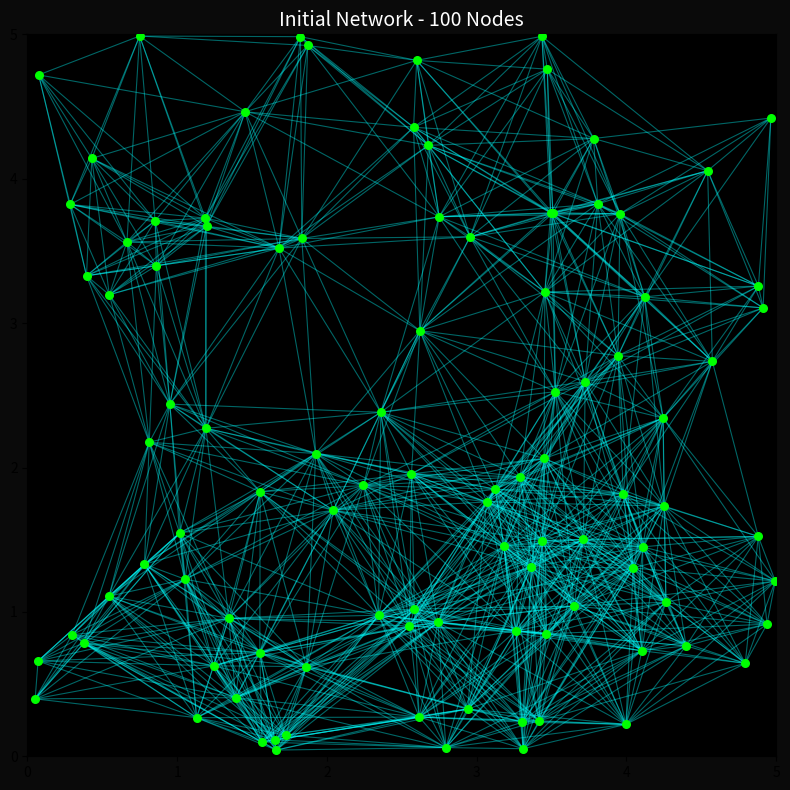

Reproduce this figure in Python.
import matplotlib.pyplot as plt

nodes_x = [3.50902, 3.49376, 4.24528, 1.67989, 3.72463, 0.0512711, 3.95718, 2.59957, 3.9967, 3.9787, 4.25092, 4.54268, 3.0665, 0.860775, 2.62047, 4.9942, 3.65047, 3.3105, 1.05258, 3.12433, 4.88174, 2.93909, 3.78094, 4.57381, 0.376141, 2.95618, 0.664235, 1.86331, 1.9248, 1.39058, 1.19144, 0.429701, 3.80871, 4.93927, 4.10947, 0.285348, 2.74163, 3.43883, 2.67769, 3.30378, 3.43593, 4.9646, 0.546587, 1.12934, 4.79385, 1.55171, 3.26243, 3.71303, 1.7243, 0.544145, 0.394299, 3.47179, 2.58415, 1.56621, 3.29051, 0.0747703, 2.24418, 4.12137, 3.45531, 0.852382, 0.781274, 0.813318, 1.55416, 1.83218, 2.79412, 1.19587, 2.0423, 4.39879, 2.34489, 1.24348, 3.41823, 2.57866, 3.52611, 3.44996, 4.10306, 0.950957, 1.6509, 2.55089, 3.94421, 3.18247, 0.0708029, 1.8714, 1.34465, 1.18748, 2.61605, 0.298929, 1.01627, 4.91317, 1.6625, 4.88067, 2.35923, 2.74941, 1.82318, 4.04553, 3.46583, 2.56462, 4.26405, 1.4536, 0.748772, 3.36558]
nodes_y = [3.76125, 3.76385, 2.3423, 3.51955, 2.59545, 0.397809, 3.75713, 4.81948, 0.220801, 1.81799, 1.73284, 4.0553, 1.76153, 3.39717, 2.94763, 1.21342, 1.04038, 0.0524918, 1.22623, 1.85003, 3.25617, 0.327311, 4.27854, 2.73476, 0.782952, 3.59798, 3.56212, 0.621052, 2.09662, 0.405896, 2.27134, 4.1406, 3.82595, 0.915098, 1.45024, 3.82199, 0.927152, 1.49342, 4.23093, 0.236671, 4.98642, 4.42015, 3.19666, 0.267342, 0.643788, 0.71749, 0.870235, 1.50319, 0.145726, 1.10858, 3.32774, 4.75875, 1.01978, 0.0985748, 1.93579, 4.71892, 1.87536, 3.18201, 3.21589, 3.7083, 1.33, 2.17475, 1.83187, 3.58608, 0.0601215, 3.67138, 1.70385, 0.764946, 0.976592, 0.626392, 0.246132, 4.35636, 2.52541, 2.06275, 0.730461, 2.43904, 0.113376, 0.901975, 2.77444, 1.45466, 0.659963, 4.92279, 0.954924, 3.72677, 0.271462, 0.842006, 1.54592, 3.10526, 0.0430311, 1.52257, 2.38227, 3.73623, 4.98383, 1.30482, 0.847652, 1.95593, 1.06769, 4.46394, 4.98825, 1.31138]
edges = [
(0,1),(0,4),(0,6),(0,7),(0,11),(0,14),(0,20),(0,22),(0,23),(0,25),(0,32),(0,38),(0,40),(0,51),(0,57),(0,58),(0,71),(0,72),(0,78),(0,91),(1,4),(1,6),(1,7),(1,11),(1,14),(1,20),(1,22),(1,23),(1,25),(1,32),(1,38),(1,40),(1,51),(1,57),(1,58),(1,71),(1,72),(1,78),(1,91),(2,4),(2,6),(2,9),(2,10),(2,12),(2,15),(2,16),(2,19),(2,20),(2,23),(2,34),(2,37),(2,47),(2,54),(2,57),(2,58),(2,72),(2,73),(2,78),(2,79),(2,87),(2,89),(2,93),(2,96),(2,99),(3,13),(3,14),(3,25),(3,26),(3,28),(3,30),(3,31),(3,35),(3,38),(3,42),(3,50),(3,59),(3,63),(3,65),(3,71),(3,75),(3,81),(3,83),(3,90),(3,91),(3,92),(3,97),(4,6),(4,9),(4,10),(4,12),(4,14),(4,19),(4,20),(4,23),(4,25),(4,32),(4,34),(4,37),(4,47),(4,54),(4,57),(4,58),(4,72),(4,73),(4,78),(4,79),(4,87),(4,90),(4,93),(4,95),(4,99),(5,18),(5,24),(5,29),(5,43),(5,49),(5,60),(5,69),(5,80),(5,82),(5,85),(5,86),(6,11),(6,20),(6,22),(6,23),(6,25),(6,32),(6,38),(6,40),(6,41),(6,51),(6,57),(6,58),(6,72),(6,78),(6,87),(6,91),(7,22),(7,25),(7,38),(7,40),(7,51),(7,63),(7,71),(7,81),(7,91),(7,92),(7,97),(8,15),(8,16),(8,17),(8,21),(8,33),(8,34),(8,36),(8,37),(8,39),(8,44),(8,46),(8,47),(8,64),(8,67),(8,70),(8,74),(8,79),(8,84),(8,93),(8,94),(8,96),(8,99),(9,10),(9,12),(9,15),(9,16),(9,19),(9,23),(9,33),(9,34),(9,37),(9,44),(9,46),(9,47),(9,54),(9,57),(9,58),(9,67),(9,72),(9,73),(9,74),(9,78),(9,79),(9,89),(9,93),(9,94),(9,95),(9,96),(9,99),(10,12),(10,15),(10,16),(10,19),(10,23),(10,33),(10,34),(10,37),(10,44),(10,46),(10,47),(10,54),(10,57),(10,67),(10,72),(10,73),(10,74),(10,78),(10,79),(10,89),(10,93),(10,94),(10,96),(10,99),(11,20),(11,22),(11,23),(11,32),(11,40),(11,41),(11,51),(11,57),(11,58),(11,78),(11,87),(12,14),(12,16),(12,19),(12,21),(12,28),(12,34),(12,36),(12,37),(12,46),(12,47),(12,52),(12,54),(12,56),(12,66),(12,68),(12,72),(12,73),(12,74),(12,77),(12,78),(12,79),(12,90),(12,93),(12,94),(12,95),(12,96),(12,99),(13,26),(13,30),(13,31),(13,35),(13,42),(13,50),(13,59),(13,61),(13,63),(13,65),(13,75),(13,83),(13,97),(14,19),(14,25),(14,28),(14,32),(14,38),(14,54),(14,56),(14,58),(14,63),(14,66),(14,71),(14,72),(14,73),(14,78),(14,90),(14,91),(14,95),(15,16),(15,33),(15,34),(15,44),(15,47),(15,67),(15,74),(15,89),(15,93),(15,96),(16,17),(16,19),(16,21),(16,33),(16,34),(16,36),(16,37),(16,39),(16,44),(16,46),(16,47),(16,52),(16,54),(16,64),(16,67),(16,68),(16,70),(16,72),(16,73),(16,74),(16,77),(16,79),(16,84),(16,89),(16,93),(16,94),(16,95),(16,96),(16,99),(17,21),(17,36),(17,37),(17,39),(17,46),(17,52),(17,64),(17,67),(17,68),(17,70),(17,74),(17,77),(17,79),(17,84),(17,93),(17,94),(17,96),(17,99),(18,24),(18,27),(18,28),(18,29),(18,30),(18,43),(18,45),(18,48),(18,49),(18,53),(18,56),(18,60),(18,61),(18,62),(18,66),(18,68),(18,69),(18,75),(18,76),(18,80),(18,82),(18,85),(18,86),(18,88),(19,28),(19,34),(19,36),(19,37),(19,46),(19,47),(19,52),(19,54),(19,56),(19,58),(19,66),(19,68),(19,72),(19,73),(19,74),(19,77),(19,78),(19,79),(19,90),(19,93),(19,94),(19,95),(19,96),(19,99),(20,23),(20,32),(20,41),(20,57),(20,58),(20,78),(20,87),(21,27),(21,36),(21,37),(21,39),(21,45),(21,46),(21,47),(21,48),(21,52),(21,53),(21,64),(21,68),(21,70),(21,74),(21,76),(21,77),(21,79),(21,84),(21,88),(21,93),(21,94),(21,99),(22,25),(22,32),(22,38),(22,40),(22,41),(22,51),(22,57),(22,58),(22,71),(22,91),(23,32),(23,34),(23,57),(23,58),(23,72),(23,73),(23,78),(23,87),(23,89),(24,27),(24,29),(24,43),(24,45),(24,48),(24,49),(24,53),(24,60),(24,61),(24,69),(24,76),(24,80),(24,82),(24,85),(24,86),(24,88),(25,32),(25,38),(25,40),(25,51),(25,57),(25,58),(25,63),(25,71),(25,72),(25,78),(25,90),(25,91),(26,30),(26,31),(26,35),(26,42),(26,50),(26,55),(26,59),(26,61),(26,63),(26,65),(26,75),(26,83),(26,97),(26,98),(27,28),(27,29),(27,36),(27,39),(27,43),(27,45),(27,46),(27,48),(27,49),(27,52),(27,53),(27,56),(27,60),(27,62),(27,64),(27,66),(27,68),(27,69),(27,76),(27,77),(27,82),(27,84),(27,86),(27,88),(28,30),(28,36),(28,45),(28,52),(28,54),(28,56),(28,60),(28,61),(28,62),(28,63),(28,66),(28,68),(28,75),(28,77),(28,79),(28,82),(28,86),(28,90),(28,95),(29,36),(29,43),(29,45),(29,48),(29,49),(29,52),(29,53),(29,60),(29,62),(29,64),(29,66),(29,68),(29,69),(29,76),(29,77),(29,80),(29,82),(29,84),(29,85),(29,86),(29,88),(30,42),(30,49),(30,50),(30,56),(30,59),(30,60),(30,61),(30,62),(30,63),(30,65),(30,66),(30,75),(30,82),(30,83),(30,86),(30,90),(30,95),(31,35),(31,42),(31,50),(31,55),(31,59),(31,65),(31,83),(31,97),(31,98),(32,38),(32,40),(32,41),(32,51),(32,57),(32,58),(32,71),(32,72),(32,78),(32,87),(32,91),(33,34),(33,44),(33,47),(33,67),(33,74),(33,89),(33,93),(33,94),(33,96),(34,36),(34,37),(34,39),(34,44),(34,46),(34,47),(34,54),(34,67),(34,70),(34,72),(34,73),(34,74),(34,78),(34,79),(34,89),(34,93),(34,94),(34,96),(34,99),(35,42),(35,50),(35,55),(35,59),(35,65),(35,83),(35,97),(35,98),(36,37),(36,39),(36,45),(36,46),(36,47),(36,48),(36,52),(36,53),(36,54),(36,56),(36,62),(36,64),(36,66),(36,68),(36,70),(36,73),(36,74),(36,76),(36,77),(36,79),(36,82),(36,84),(36,88),(36,93),(36,94),(36,95),(36,99),(37,39),(37,46),(37,47),(37,52),(37,54),(37,56),(37,66),(37,67),(37,68),(37,70),(37,72),(37,73),(37,74),(37,77),(37,78),(37,79),(37,84),(37,89),(37,90),(37,93),(37,94),(37,95),(37,96),(37,99),(38,40),(38,51),(38,58),(38,63),(38,71),(38,81),(38,91),(38,92),(38,97),(39,46),(39,47),(39,52),(39,64),(39,67),(39,68),(39,70),(39,74),(39,77),(39,79),(39,84),(39,93),(39,94),(39,96),(39,99),(40,51),(40,71),(40,91),(41,57),(41,87),(42,50),(42,59),(42,61),(42,63),(42,65),(42,75),(42,83),(43,45),(43,48),(43,49),(43,53),(43,60),(43,68),(43,69),(43,76),(43,80),(43,82),(43,84),(43,85),(43,86),(43,88),(44,47),(44,67),(44,70),(44,74),(44,89),(44,93),(44,94),(44,96),(45,48),(45,49),(45,52),(45,53),(45,56),(45,60),(45,62),(45,64),(45,66),(45,68),(45,69),(45,76),(45,77),(45,80),(45,82),(45,84),(45,85),(45,86),(45,88),(46,47),(46,52),(46,54),(46,56),(46,64),(46,66),(46,67),(46,68),(46,70),(46,73),(46,74),(46,77),(46,79),(46,84),(46,93),(46,94),(46,95),(46,96),(46,99),(47,52),(47,54),(47,67),(47,68),(47,70),(47,72),(47,73),(47,74),(47,77),(47,78),(47,79),(47,89),(47,93),(47,94),(47,95),(47,96),(47,99),(48,52),(48,53),(48,64),(48,68),(48,69),(48,76),(48,77),(48,82),(48,84),(48,88),(49,53),(49,60),(49,61),(49,62),(49,69),(49,75),(49,76),(49,80),(49,82),(49,85),(49,86),(50,55),(50,59),(50,61),(50,63),(50,65),(50,75),(50,83),(51,71),(51,91),(52,53),(52,54),(52,56),(52,62),(52,64),(52,66),(52,68),(52,69),(52,70),(52,73),(52,76),(52,77),(52,79),(52,82),(52,84),(52,88),(52,90),(52,93),(52,94),(52,95),(52,99),(53,60),(53,64),(53,68),(53,69),(53,76),(53,77),(53,82),(53,84),(53,85),(53,88),(54,56),(54,57),(54,58),(54,66),(54,68),(54,72),(54,73),(54,74),(54,77),(54,78),(54,79),(54,90),(54,93),(54,94),(54,95),(54,96),(54,99),(55,59),(55,83),(55,97),(55,98),(56,61),(56,62),(56,66),(56,68),(56,72),(56,73),(56,75),(56,77),(56,79),(56,82),(56,86),(56,90),(56,95),(56,99),(57,58),(57,72),(57,73),(57,78),(57,87),(57,91),(58,71),(58,72),(58,73),(58,78),(58,87),(58,90),(58,91),(59,63),(59,65),(59,75),(59,83),(59,97),(59,98),(60,61),(60,62),(60,66),(60,69),(60,75),(60,76),(60,80),(60,82),(60,85),(60,86),(61,62),(61,66),(61,75),(61,82),(61,85),(61,86),(62,66),(62,68),(62,69),(62,75),(62,77),(62,82),(62,86),(62,90),(62,95),(63,65),(63,71),(63,75),(63,81),(63,83),(63,90),(63,91),(63,92),(63,97),(64,68),(64,70),(64,74),(64,76),(64,77),(64,79),(64,84),(64,88),(64,94),(64,99),(65,75),(65,81),(65,83),(65,92),(65,97),(65,98),(66,68),(66,69),(66,73),(66,75),(66,77),(66,79),(66,82),(66,86),(66,90),(66,95),(66,99),(67,70),(67,74),(67,79),(67,89),(67,93),(67,94),(67,96),(67,99),(68,69),(68,70),(68,76),(68,77),(68,79),(68,82),(68,84),(68,86),(68,88),(68,90),(68,94),(68,95),(68,99),(69,76),(69,77),(69,80),(69,82),(69,84),(69,85),(69,86),(69,88),(70,74),(70,77),(70,79),(70,84),(70,93),(70,94),(70,96),(70,99),(71,81),(71,91),(71,92),(71,97),(72,73),(72,78),(72,79),(72,90),(72,91),(72,93),(72,95),(72,99),(73,74),(73,77),(73,78),(73,79),(73,90),(73,93),(73,94),(73,95),(73,96),(73,99),(74,79),(74,89),(74,93),(74,94),(74,96),(74,99),(75,83),(75,86),(75,90),(76,77),(76,82),(76,84),(76,88),(77,79),(77,82),(77,84),(77,88),(77,90),(77,94),(77,95),(77,99),(78,87),(78,93),(79,84),(79,90),(79,93),(79,94),(79,95),(79,96),(79,99),(80,82),(80,85),(80,86),(81,83),(81,91),(81,92),(81,97),(81,98),(82,84),(82,85),(82,86),(82,88),(83,92),(83,97),(83,98),(84,88),(84,94),(84,99),(85,86),(89,93),(89,96),(90,91),(90,95),(90,99),(91,97),(92,97),(92,98),(93,94),(93,96),(93,99),(94,95),(94,96),(94,99),(95,99),(96,99),(97,98),]

fig, ax = plt.subplots(figsize=(8,8))
ax.set_facecolor('black')
fig.patch.set_facecolor('#0a0a0a')
ax.set_xlim(0, 5.0)
ax.set_ylim(0, 5.0)
ax.set_title('Initial Network - 100 Nodes', color='white', fontsize=14)
for x, y in edges:
    ax. plot([nodes_x[x],nodes_x[y]], [nodes_y[x],nodes_y[y]], color='cyan', alpha=0.4, linewidth=0.8)
ax.scatter(nodes_x, nodes_y, c='lime', s=30, zorder=5)
plt.tight_layout()
plt.show()
